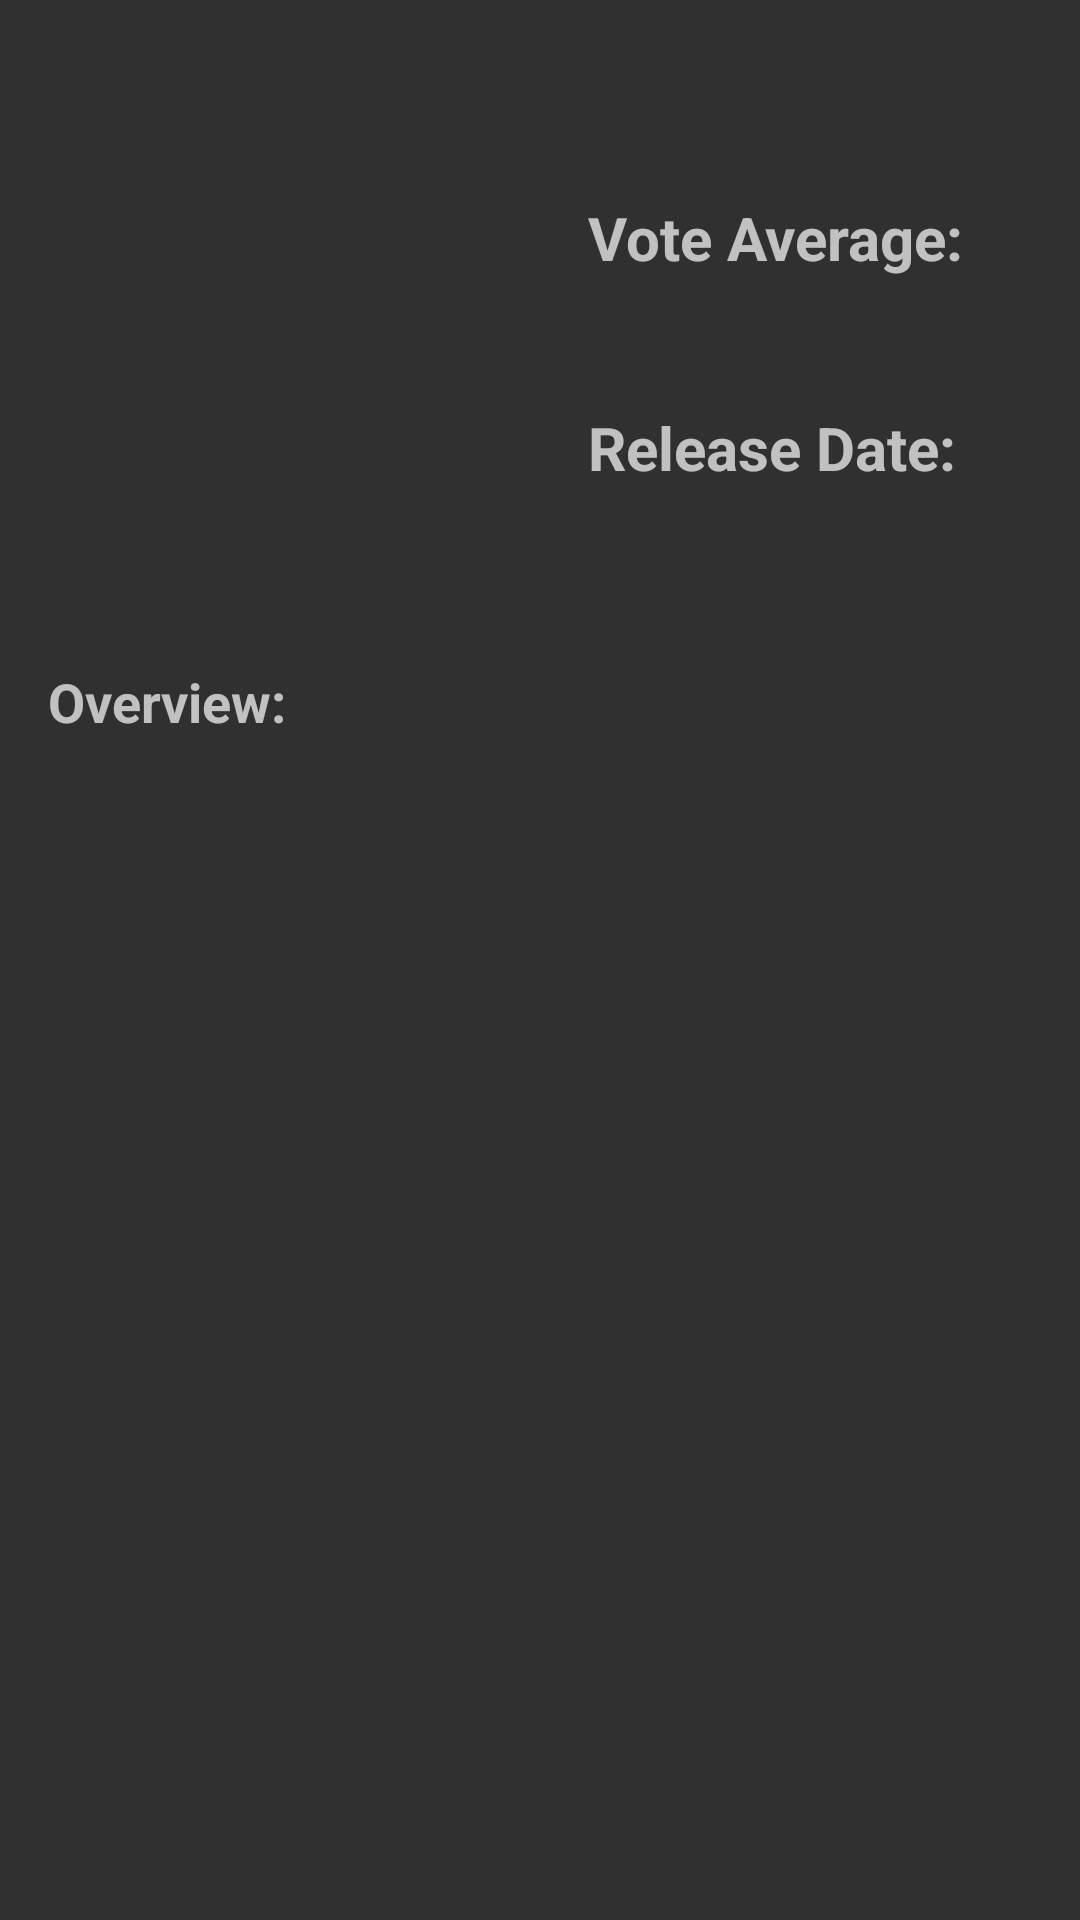

Write the Android layout XML for this screen, with the resource values it uses.
<!-- AndroidManifest.xml: application theme AppTheme -->
<!-- res/layout/activity_details.xml -->
<?xml version="1.0" encoding="utf-8"?>
<ScrollView xmlns:android="http://schemas.android.com/apk/res/android"
    xmlns:tools="http://schemas.android.com/tools"
    android:layout_width="match_parent"
    android:layout_height="match_parent"
    android:orientation="vertical"
    tools:context="br.com.example.popmovies.DetailsActivity">


    <LinearLayout
        android:layout_width="match_parent"
        android:layout_height="wrap_content"
        android:orientation="vertical">

        <LinearLayout
            android:layout_width="match_parent"
            android:layout_height="wrap_content"
            android:orientation="horizontal">

            <ImageView
                android:layout_width="match_parent"
                android:layout_height="match_parent"
                android:id="@+id/iv_poster"
                android:adjustViewBounds="true"
                android:scaleType="fitCenter"
                android:layout_weight="1"
                android:padding="16dp"
                android:contentDescription="@string/label_content_desc_movie_poster"/>

            <LinearLayout
                android:layout_width="match_parent"
                android:layout_height="match_parent"
                android:layout_weight="1"
                android:orientation="vertical">

                <TextView
                    android:layout_width="wrap_content"
                    android:layout_height="wrap_content"
                    android:id="@+id/tv_movie_title"
                    android:padding="16dp"
                    android:textSize="25sp"/>

                <LinearLayout
                    android:layout_width="match_parent"
                    android:layout_height="wrap_content"
                    android:orientation="vertical">

                    <TextView
                        android:layout_width="wrap_content"
                        android:layout_height="wrap_content"
                        android:text="@string/label_vote"
                        android:paddingLeft="16dp"
                        android:paddingRight="16dp"
                        android:textSize="20sp"
                        android:textStyle="bold"/>


                    <TextView
                        android:layout_width="wrap_content"
                        android:layout_height="wrap_content"
                        android:id="@+id/tv_vote_average"
                        android:paddingLeft="16dp"
                        android:paddingRight="16dp"
                        android:textSize="20sp"/>

                </LinearLayout>


                <LinearLayout
                    android:layout_width="match_parent"
                    android:layout_height="wrap_content"
                    android:orientation="vertical">

                    <TextView
                        android:layout_width="wrap_content"
                        android:layout_height="wrap_content"
                        android:text="@string/label_release_date"
                        android:paddingTop="16dp"
                        android:paddingLeft="16dp"
                        android:paddingRight="16dp"
                        android:textSize="20sp"
                        android:textStyle="bold"/>

                    <TextView
                        android:layout_width="wrap_content"
                        android:layout_height="wrap_content"
                        android:id="@+id/tv_release_date"
                        android:paddingLeft="16dp"
                        android:paddingRight="16dp"
                        android:paddingBottom="16dp"
                        android:textSize="20sp"/>


                </LinearLayout>

            </LinearLayout>

        </LinearLayout>

        <TextView
            android:layout_width="wrap_content"
            android:layout_height="wrap_content"
            android:text="@string/label_overview"
            android:paddingTop="16dp"
            android:paddingLeft="16dp"
            android:paddingRight="16dp"
            android:textSize="18sp"
            android:textStyle="bold"/>

        <TextView
            android:layout_width="wrap_content"
            android:layout_height="wrap_content"
            android:id="@+id/tv_overview"
            android:paddingLeft="16dp"
            android:paddingRight="16dp"
            android:textSize="18sp"/>

    </LinearLayout>

</ScrollView>
<!-- resources referenced by this layout -->
<resources>
  <string name="label_overview">Overview:</string>
  <string name="label_release_date">Release Date:</string>
  <string name="label_vote">Vote Average:</string>
  <style name="AppTheme" parent="Theme.AppCompat.NoActionBar">
          
          <item name="colorPrimary">@color/colorPrimary</item>
          <item name="colorPrimaryDark">@color/colorPrimaryDark</item>
          <item name="colorAccent">@color/colorAccent</item>
  
  
          
          <item name="android:windowActivityTransitions">true</item>
  
          
          <item name="android:windowEnterTransition">@transition/explode</item>
          <item name="android:windowExitTransition">@transition/explode</item>
  
      </style>
  <color name="colorPrimary">#795548</color>
  <color name="colorPrimaryDark">#5d4037</color>
  <color name="colorAccent">#8BC34A</color>
</resources>
